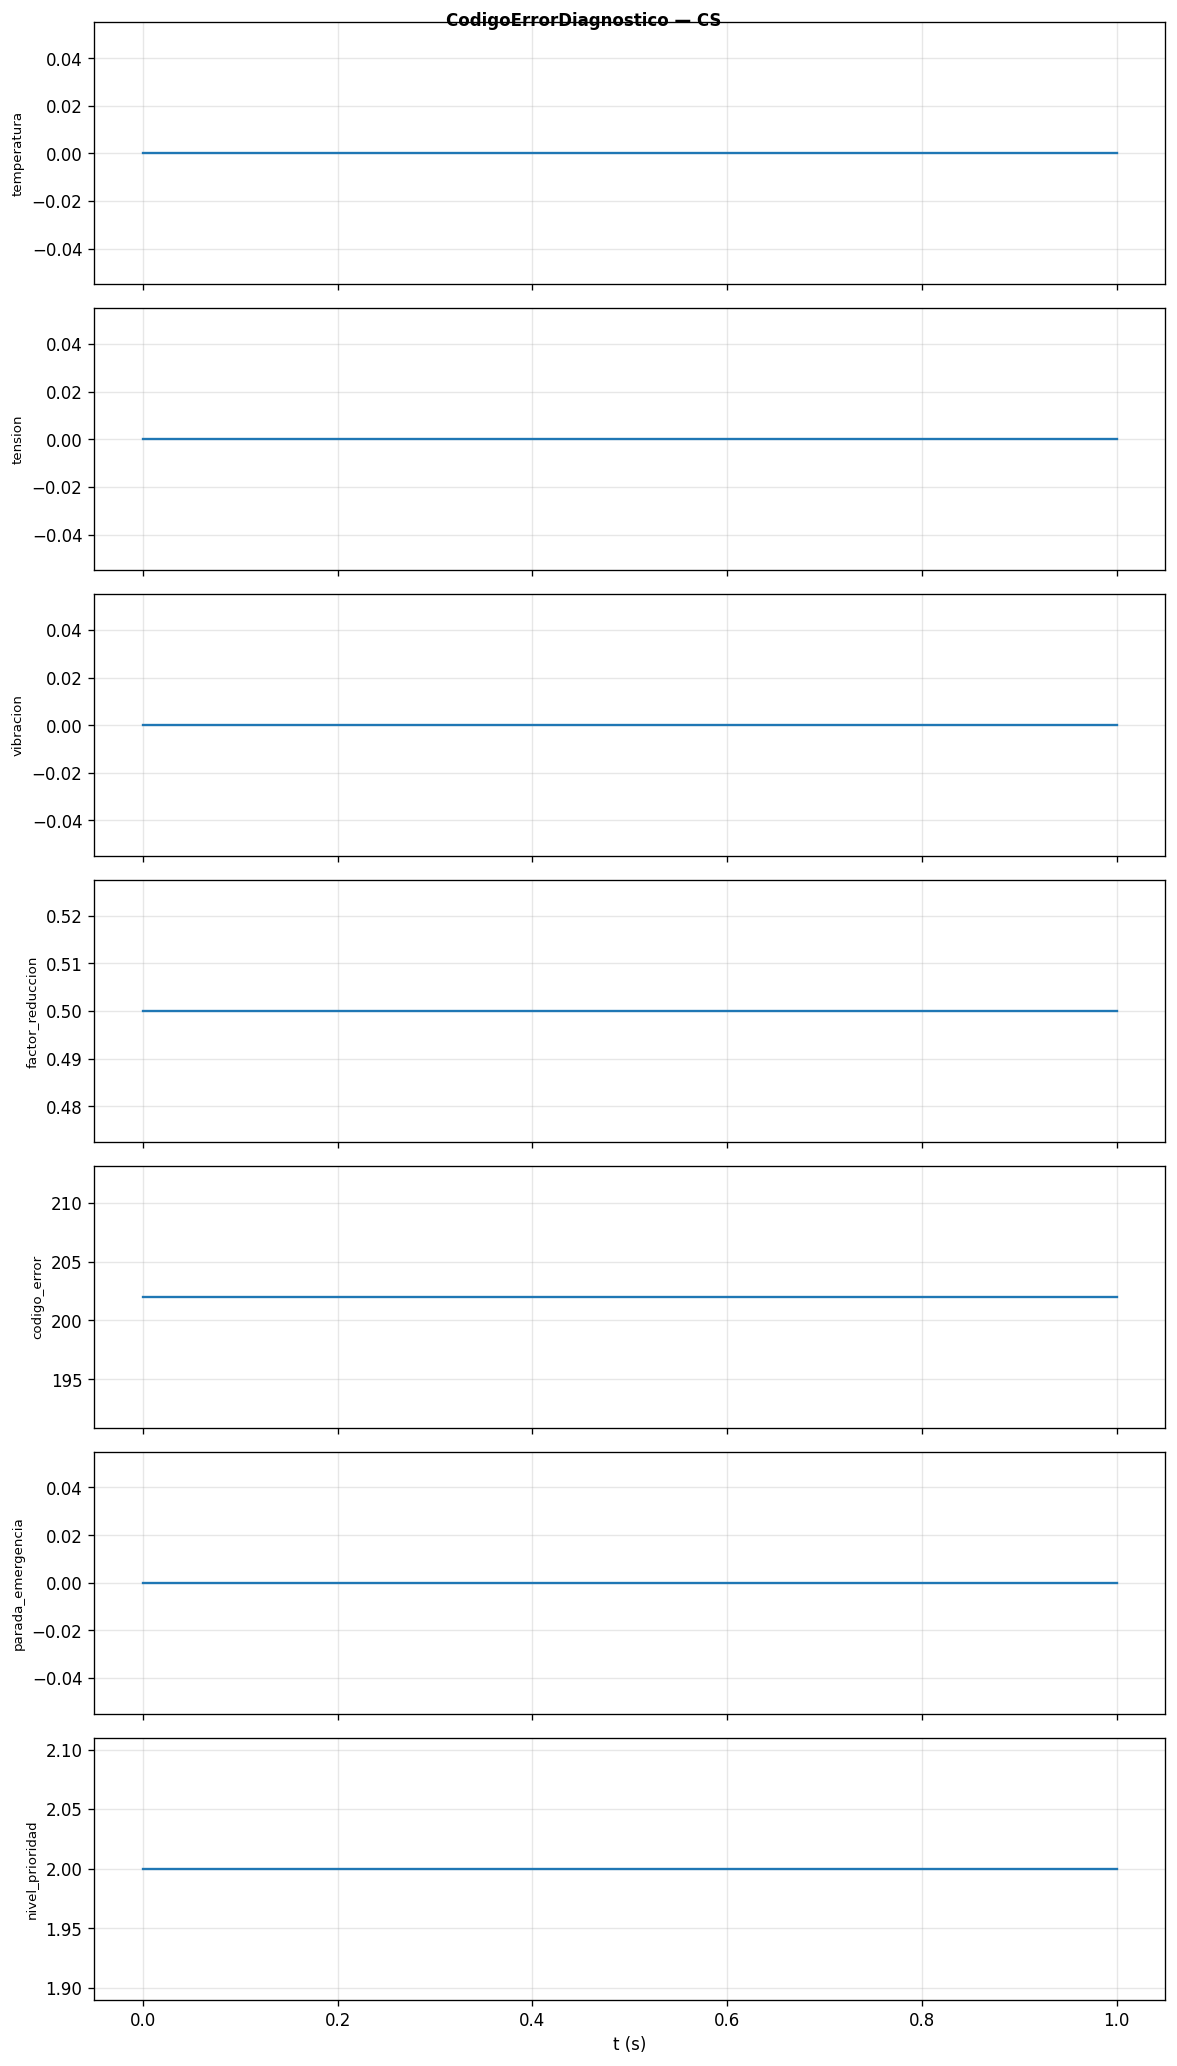

The data file committed next to this chart (first rows):
t, temperatura, tension, vibracion, factor_reduccion, codigo_error, parada_emergencia, nivel_prioridad
0, 0, 0, 0, 0.5, 202, 0, 2
0.1, 0, 0, 0, 0.5, 202, 0, 2
0.2, 0, 0, 0, 0.5, 202, 0, 2
0.3, 0, 0, 0, 0.5, 202, 0, 2
0.4, 0, 0, 0, 0.5, 202, 0, 2
0.5, 0, 0, 0, 0.5, 202, 0, 2
0.6, 0, 0, 0, 0.5, 202, 0, 2
0.7, 0, 0, 0, 0.5, 202, 0, 2
0.8, 0, 0, 0, 0.5, 202, 0, 2
0.9, 0, 0, 0, 0.5, 202, 0, 2
1, 0, 0, 0, 0.5, 202, 0, 2
